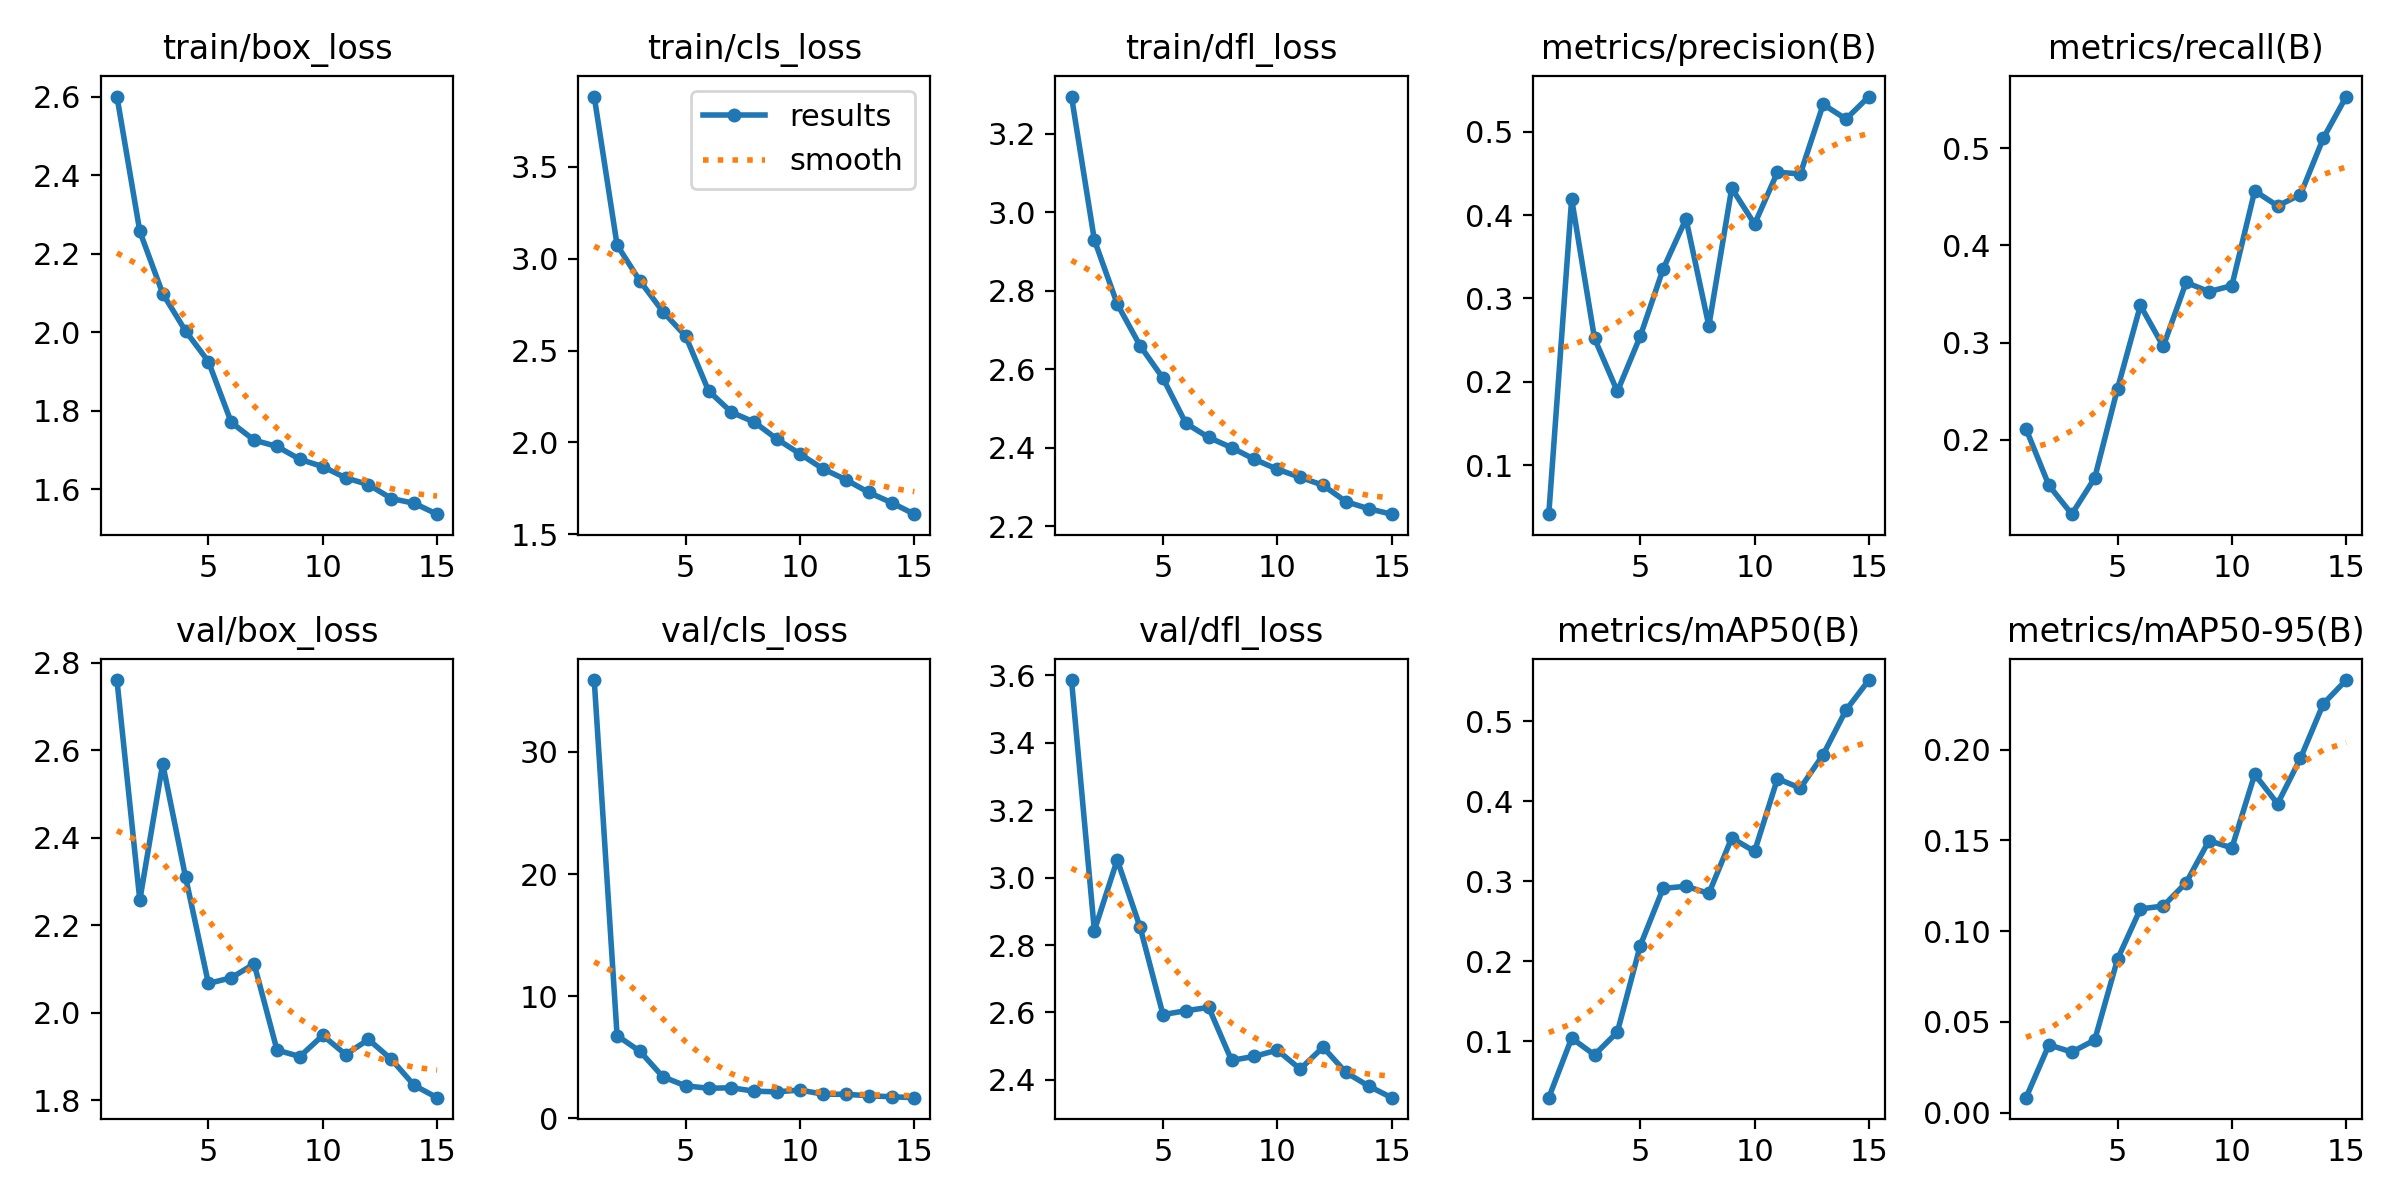

Data behind this chart, as committed beside it:
epoch, time, train/box_loss, train/cls_loss, train/dfl_loss, metrics/precision(B), metrics/recall(B), metrics/mAP50(B), metrics/mAP50-95(B), val/box_loss, val/cls_loss, val/dfl_loss, lr/pg0, lr/pg1, lr/pg2
1, 327.8, 2.601, 3.881, 3.294, 0.04106, 0.2112, 0.02941, 0.00821, 2.761, 35.87, 3.586, 0.0684, 0.001663, 0.001663
2, 615.5, 2.257, 3.073, 2.929, 0.4195, 0.1531, 0.1038, 0.03735, 2.258, 6.778, 2.843, 0.03652, 0.003119, 0.003119
3, 907.6, 2.099, 2.878, 2.766, 0.2521, 0.1235, 0.08292, 0.03337, 2.57, 5.496, 3.053, 0.004434, 0.004364, 0.004364
4, 1193, 2.003, 2.712, 2.66, 0.1883, 0.1605, 0.1116, 0.03993, 2.31, 3.414, 2.853, 0.00405, 0.00405, 0.00405
5, 1482, 1.925, 2.578, 2.577, 0.2546, 0.2527, 0.2195, 0.08454, 2.067, 2.67, 2.594, 0.003733, 0.003733, 0.003733
6, 1771, 1.77, 2.28, 2.462, 0.3354, 0.3382, 0.2912, 0.1122, 2.08, 2.476, 2.605, 0.003417, 0.003417, 0.003417
7, 2059, 1.725, 2.164, 2.426, 0.3955, 0.2961, 0.2938, 0.1139, 2.112, 2.511, 2.615, 0.0031, 0.0031, 0.0031
8, 2347, 1.709, 2.11, 2.4, 0.2671, 0.3619, 0.2848, 0.1267, 1.915, 2.234, 2.458, 0.002783, 0.002783, 0.002783
9, 2635, 1.676, 2.018, 2.37, 0.4324, 0.3525, 0.3542, 0.1499, 1.9, 2.181, 2.47, 0.002467, 0.002467, 0.002467
10, 2925, 1.658, 1.938, 2.345, 0.3893, 0.3586, 0.3374, 0.1459, 1.949, 2.33, 2.488, 0.00215, 0.00215, 0.00215
11, 3210, 1.629, 1.857, 2.325, 0.4515, 0.4561, 0.4284, 0.1865, 1.905, 1.991, 2.432, 0.001833, 0.001833, 0.001833
12, 3499, 1.612, 1.798, 2.304, 0.4495, 0.4407, 0.4165, 0.1702, 1.939, 1.981, 2.497, 0.001517, 0.001517, 0.001517
13, 3783, 1.577, 1.729, 2.263, 0.533, 0.4523, 0.4585, 0.1953, 1.894, 1.863, 2.422, 0.0012, 0.0012, 0.0012
14, 4071, 1.564, 1.672, 2.244, 0.5154, 0.5104, 0.5142, 0.2253, 1.834, 1.777, 2.381, 0.0008833, 0.0008833, 0.0008833
15, 4359, 1.537, 1.61, 2.231, 0.5424, 0.5532, 0.5517, 0.2384, 1.806, 1.703, 2.347, 0.0005667, 0.0005667, 0.0005667
